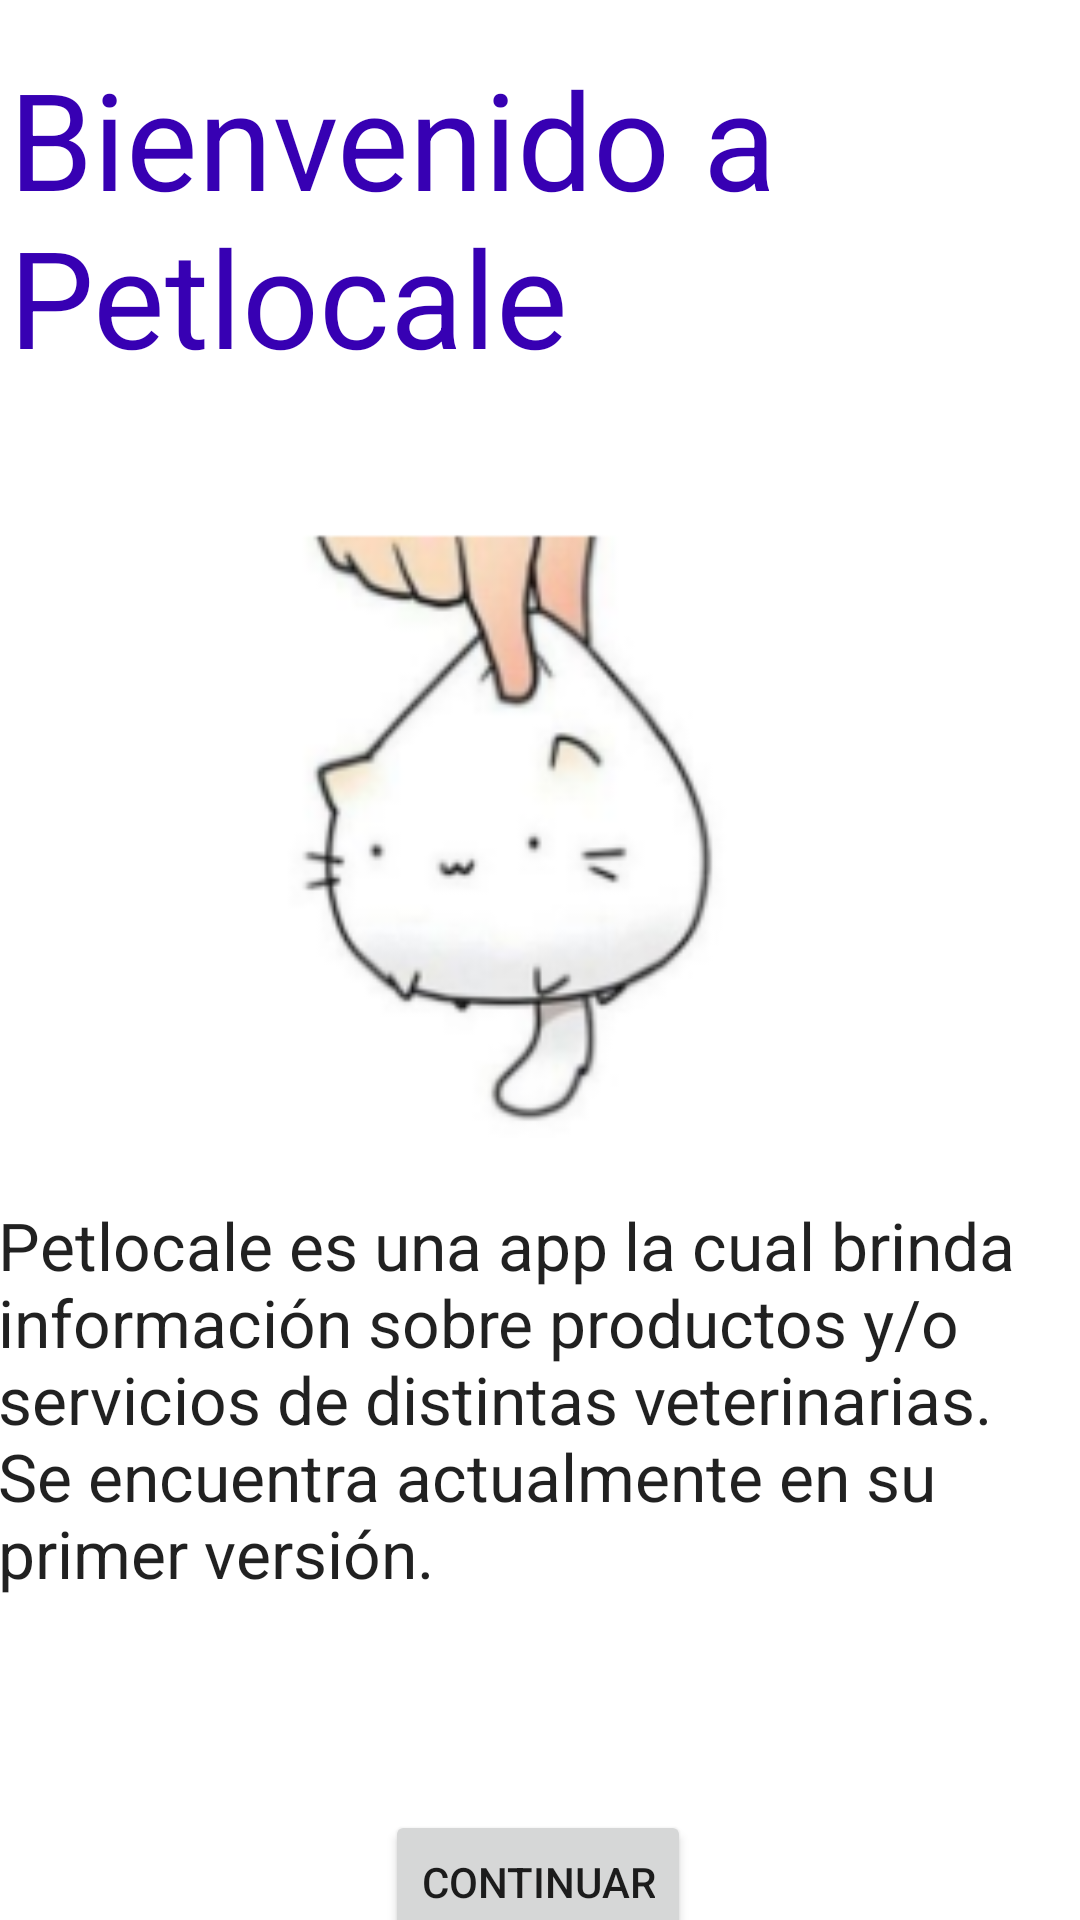

Produce the Android XML layout that renders to this screen, including the resource entries it uses.
<!-- AndroidManifest.xml: application theme Theme.Proyecto -->
<!-- res/layout/activity_tutorial.xml -->
<?xml version="1.0" encoding="utf-8"?>
<androidx.constraintlayout.widget.ConstraintLayout
    xmlns:android="http://schemas.android.com/apk/res/android"
    xmlns:tools="http://schemas.android.com/tools"
    xmlns:app="http://schemas.android.com/apk/res-auto"
    android:layout_width="match_parent"
    android:layout_height="match_parent"
    tools:context=".Tutorial">

    <TextView
        android:id="@+id/textView"
        android:layout_width="354dp"
        android:layout_height="118dp"
        android:text="Bienvenido a Petlocale"
        android:textAppearance="@style/TextAppearance.AppCompat.Display2"
        android:textColor="@color/purple_700"
        app:layout_constraintBottom_toTopOf="@+id/imageView5"
        app:layout_constraintEnd_toEndOf="parent"
        app:layout_constraintHorizontal_bias="0.491"
        app:layout_constraintStart_toStartOf="parent"
        app:layout_constraintTop_toTopOf="parent"
        app:layout_constraintVertical_bias="0.32" />

    <ImageView
        android:id="@+id/imageView5"
        android:layout_width="277dp"
        android:layout_height="221dp"
        android:layout_marginTop="168dp"
        app:layout_constraintEnd_toEndOf="parent"
        app:layout_constraintStart_toStartOf="parent"
        app:layout_constraintTop_toTopOf="parent"
        app:srcCompat="@mipmap/iconstart" />

    <TextView
        android:id="@+id/textView2"
        android:layout_width="362dp"
        android:layout_height="188dp"
        android:text="Petlocale es una app la cual brinda información sobre productos y/o servicios de distintas veterinarias.


        Se encuentra actualmente en su primer versión."

        android:textAppearance="@style/TextAppearance.AppCompat.Large"
        app:layout_constraintBottom_toBottomOf="parent"
        app:layout_constraintEnd_toEndOf="parent"
        app:layout_constraintHorizontal_bias="0.537"
        app:layout_constraintStart_toStartOf="parent"
        app:layout_constraintTop_toBottomOf="@+id/imageView5"
        app:layout_constraintVertical_bias="0.178" />

    <Button
        android:id="@+id/continuar"
        android:layout_width="wrap_content"
        android:layout_height="wrap_content"
        android:layout_marginTop="16dp"
        android:text="Continuar"
        app:layout_constraintBottom_toBottomOf="parent"
        app:layout_constraintEnd_toEndOf="parent"
        app:layout_constraintHorizontal_bias="0.498"
        app:layout_constraintStart_toStartOf="parent"
        app:layout_constraintTop_toBottomOf="@+id/textView2"
        app:layout_constraintVertical_bias="0.095" />

</androidx.constraintlayout.widget.ConstraintLayout>
<!-- resources referenced by this layout -->
<resources>
  <color name="purple_700">#FF3700B3</color>
  <!-- mipmap iconstart: png bitmap (mipmap-xhdpi, 21764 bytes) -->
  <style name="Theme.Proyecto" parent="Theme.MaterialComponents.DayNight.DarkActionBar">
          
          <item name="colorPrimary">@color/purple_700</item>
          <item name="colorPrimaryVariant">@color/purple_500</item>
          <item name="colorOnPrimary">@color/white</item>
          
          <item name="colorSecondary">@color/teal_200</item>
          <item name="colorSecondaryVariant">@color/teal_700</item>
          <item name="colorOnSecondary">@color/black</item>
          
          <item name="android:statusBarColor" tools:targetApi="l">?attr/colorPrimary</item>
          
      </style>
  <color name="purple_500">#FF6200EE</color>
  <color name="white">#FFFFFFFF</color>
  <color name="teal_200">#FF03DAC5</color>
  <color name="teal_700">#FF018786</color>
  <color name="black">#FF000000</color>
</resources>
